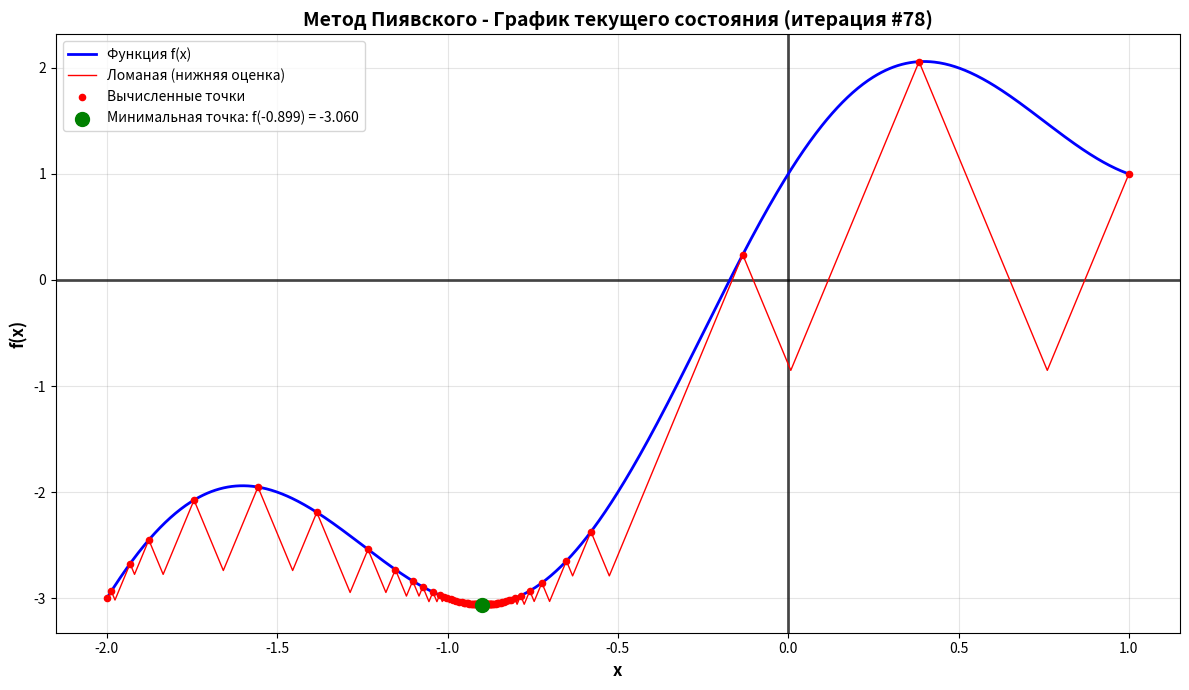
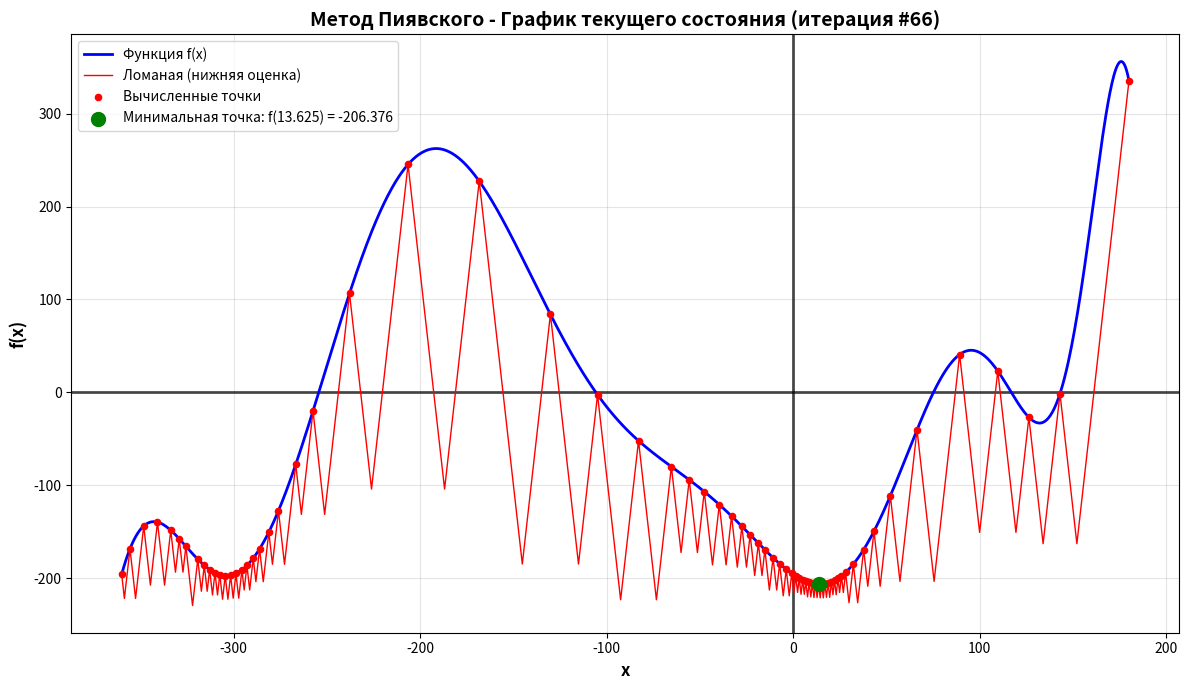
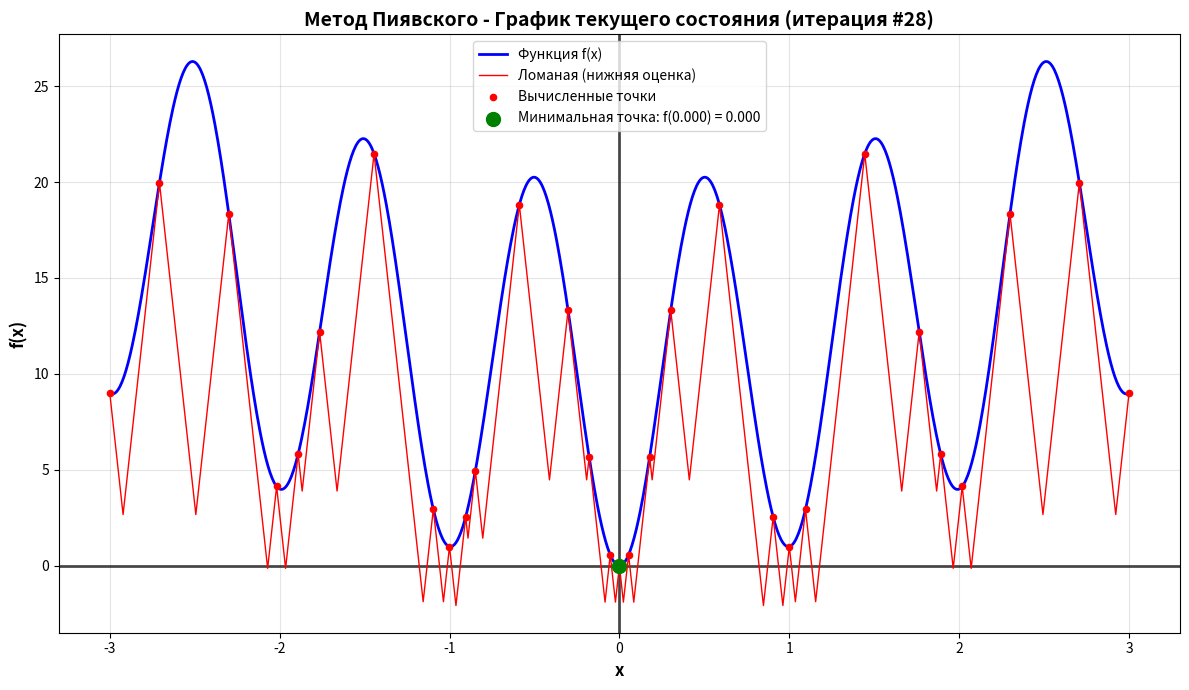
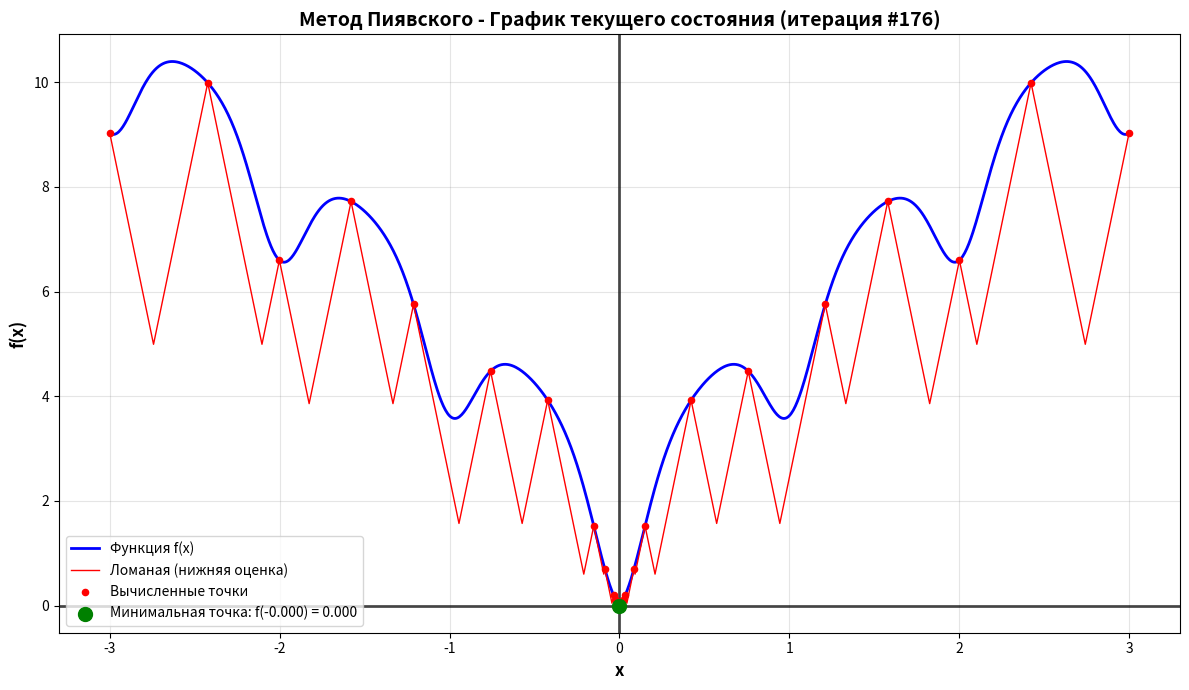
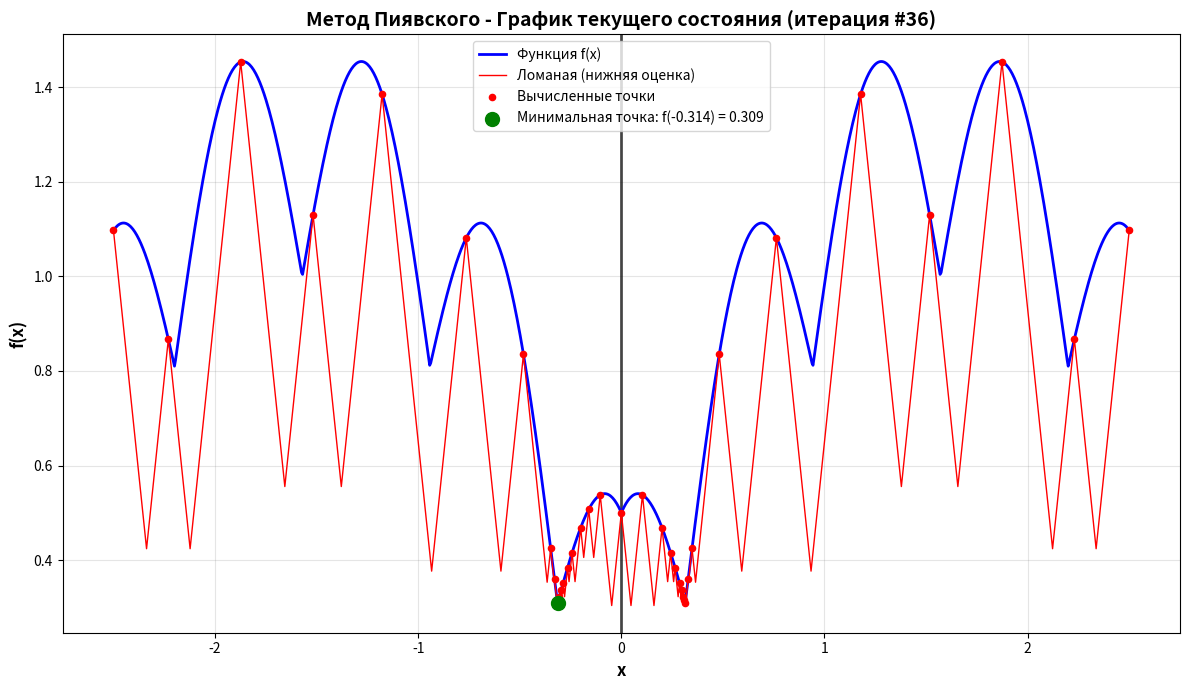
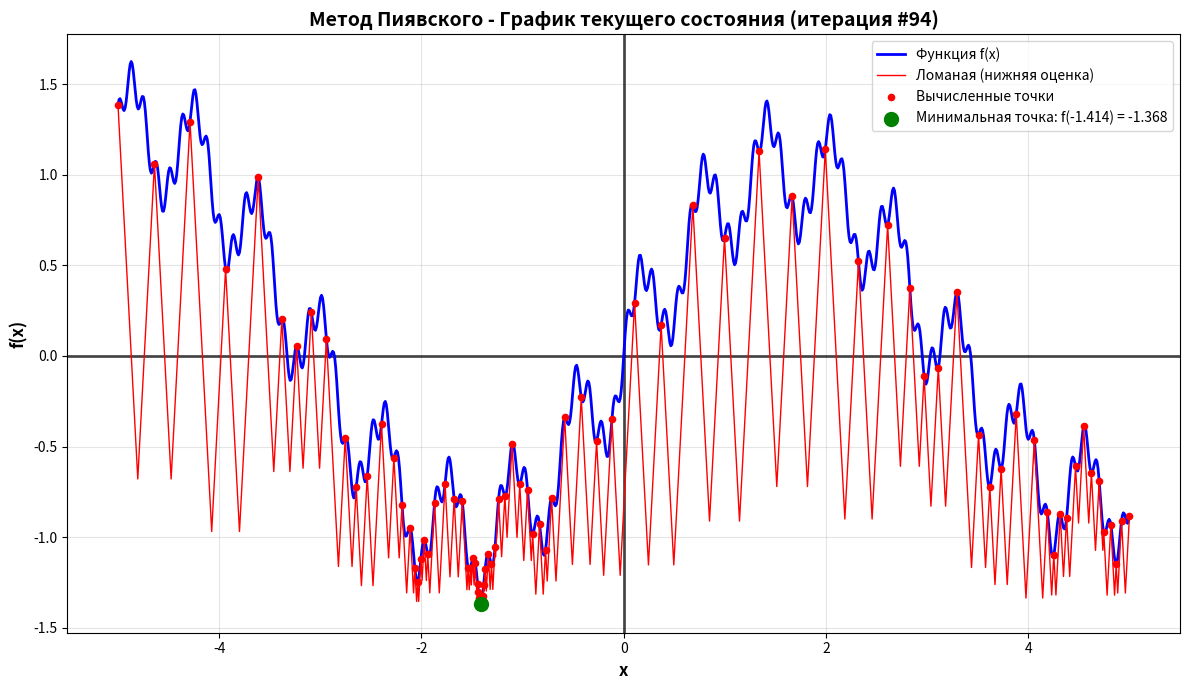

The script that saved these images, in order:
import math
import time
import numpy as np
import matplotlib.pyplot as plt


class PiyavskyMethod:
    # Класс для нахождения минимума липшицевой функции с помощью метода Пиявского (ломанных)

    def __init__(self, func: str, x_start: float, x_end: float, eps=0.01) -> None:
        # Метод для инициализации класса. Принимает условия задачи и осуществляет первичную обработку
        # Аргументы:
        #     func: Строка с липшицевой функцией (например, "f(x)=x+sin(3.14159*x)")
        #     x_start: Координата X начала рассматриваемого отрезка
        #     x_end: Координата X конца рассматриваемого отрезка
        #     eps: Точность вычислений (например, 0.01)

        # Сохраняем заданные параметры на уровне класса
        self.func_str = func
        self.x_start = x_start
        self.x_end = x_end
        self.eps = eps

        # Получаем программное представление заданной функции
        # (чтобы можно было находить значения функции при различных X)
        self.func = self._create_func()

        # Рассчитываем и получаем значение константы Липшица
        self.L = self._get_L()

        # В качестве двух начальных точек берём точки границ отрезка
        self.points = [
            (self.x_start, self.func(self.x_start)),
            (self.x_end, self.func(self.x_end))
        ]

        # Словарь для хранения кэша с точками пересечения
        # (чтобы не рассчитывать их повторно)
        self.intersect_cache = {}

        # Число итераций для достижения решения с заданной точностью
        # Данное значение доступно лишь после полного решения задачи (до этого равно None)
        self.iteration_count = 0

    def step(self) -> bool:
        # Делает один шаг по методу Пиявского
        # Returns:
        #     True если достигнута заданная точность, False если ещё нет

        # Увеличиваем счётчик итераций
        self.iteration_count += 1

        # Находим следующую точку для исследования
        x_new, lower_bound = self._find_next_point()

        # Вычисляем реальное значение функции
        f_new = self.func(x_new)

        # Добавляем новую точку
        self.points.append((x_new, f_new))

        # Сортируем список точек по X
        self.points.sort(key=lambda p: p[0])

        # Находим текущий зазор
        current_best_f = min(p[1] for p in self.points)
        gap = current_best_f - lower_bound

        # Если зазор меньше заданной точности, то возвращаем True, если больше - False
        return gap < self.eps

    def plot(self, show_solution=True) -> None:
        # Визуализирует текущее состояние решения: функцию, вычисленные точки и ломаную
        # Если `show_solution=False`, то визуализируется только график заданной функции

        # Создаём точки для гладкого отображения функции
        x_smooth = np.linspace(self.x_start, self.x_end, 1000)
        y_smooth = [self.func(x) for x in x_smooth]

        # Если стоим не только функцию
        if show_solution:
            # Разделяем сохранённые точки на X и Y
            x_points = [p[0] for p in self.points]
            y_points = [p[1] for p in self.points]

            # Списки для координат, задающих ломаную (нижнюю огибающую)
            x_polyline = []
            y_polyline = []

            # Перебираем все интервалы
            for i in range(len(self.points) - 1):
                x1, f1 = self.points[i]
                x2, f2 = self.points[i + 1]

                # Добавляем левую точку "зубца"
                x_polyline.append(x1)
                y_polyline.append(f1)

                # Добавляем точку пересечения (вершину "зубца")
                x_intersect, y_intersect = self._get_intersect_coord(x1, f1, x2, f2)
                x_polyline.append(x_intersect)
                y_polyline.append(y_intersect)

            # Добавляем последнюю точку
            x_polyline.append(self.points[-1][0])
            y_polyline.append(self.points[-1][1])

        # Создаём график
        plt.figure(figsize=(12, 7))

        # График исходной функции
        plt.plot(x_smooth, y_smooth, 'b-', linewidth=2, zorder=5, label='Функция f(x)')

        if show_solution:
            # Ломаная Пиявского
            plt.plot(x_polyline, y_polyline, 'r-', linewidth=1, zorder=10, label='Ломаная (нижняя оценка)')

            # Вычисленные точки
            plt.scatter(x_points, y_points, color='red', s=20, zorder=15, label='Вычисленные точки')

            # Лучшая точка (минимальная)
            best_point = min(self.points, key=lambda p: p[1])
            plt.scatter([best_point[0]], [best_point[1]], color='green', s=100, zorder=15,
                        label=f'Минимальная точка: f({best_point[0]:.3f}) = {best_point[1]:.3f}')

        # Настройки графика
        plt.xlabel('x', fontsize=12, fontweight='bold')
        plt.ylabel('f(x)', fontsize=12, fontweight='bold')
        if show_solution:
            plt.title(f'Метод Пиявского - График текущего состояния (итерация #{self.iteration_count})',
                      fontsize=14, fontweight='bold')
        else:
            plt.title('График заданной функции', fontsize=14, fontweight='bold')

        plt.grid(True, alpha=0.2, linestyle='-', color='gray')
        # Выделяем оси X и Y, но так, чтобы они не смещали форматирование графика
        x_limits = plt.xlim()
        y_limits = plt.ylim()
        if x_limits[0] <= 0 <= x_limits[1]:
            plt.axvline(x=0, color='black', linewidth=2, alpha=0.7, linestyle='-')
        if y_limits[0] <= 0 <= y_limits[1]:
            plt.axhline(y=0, color='black', linewidth=2, alpha=0.7, linestyle='-')
        plt.xlim(x_limits)
        plt.ylim(y_limits)
        plt.legend()

        # Отображаем график
        plt.tight_layout()
        plt.show()

    def solve(self, max_iterations=10000) -> tuple[float, float]:
        # Метод для решения задачи нахождения минимума функции с помощью метода Пиявского
        # Возвращает координаты найденной минимальной точки: (x_min, f(x_min))
        # Аргументы:
        #     max_iterations: Максимальное число итераций (защита от бесконечного цикла)

        # Делаем шаги по методу Пиявского, пока не будет достигнута заданная точность
        # или превышено максимальное число итераций
        for _ in range(max_iterations):
            is_sufficient_accuracy = self.step()
            if is_sufficient_accuracy:
                break

        # Находим и возвращаем минимальную точку
        min_point = min(self.points, key=lambda p: p[1])
        return min_point

    def solve_for_iterations(self, target_iterations: int) -> tuple[float, float]:
        # Выполняет заданное количество итераций метода Пиявского
        # Возвращает координаты найденной минимальной точки: (x_min, f(x_min))
        # Аргументы:
        #     target_iterations: Целевое количество итераций для выполнения

        # Выполняем заданное количество итераций
        for _ in range(target_iterations):
            self.step()

        # Находим и возвращаем минимальную точку
        min_point = min(self.points, key=lambda p: p[1])
        return min_point

    def _find_next_point(self) -> tuple[float, float]:
        # Находит следующую точку для исследования и значение нижней оценки
        # Returns:
        #     (x_new, lower_bound) - координата X новой точки и значение ломаной в ней

        best_x = None
        best_lower_bound = float('inf')
        # Начало и конец интервала, содержащего лучшую точку
        # (используется для удаления лишнего кэша)
        best_interval_x1 = None
        best_interval_x2 = None

        # Проверяем все интервалы между соседними точками
        for i in range(len(self.points) - 1):
            x1, f1 = self.points[i]
            x2, f2 = self.points[i + 1]

            # Вычисляем координаты точки пересечения
            x_intersect, y_intersect = self._get_intersect_coord(x1, f1, x2, f2)

            # При необходимости кэшируем координаты точки пересечения
            if (x1, x2) not in self.intersect_cache:
                self.intersect_cache[(x1, x2)] = (x_intersect, y_intersect)

            # При необходимости обновляем лучшие значения
            if y_intersect < best_lower_bound:
                best_lower_bound = y_intersect
                best_x = x_intersect
                best_interval_x1 = x1
                best_interval_x2 = x2

        # Так как этот интервал будет разделён, то удаляем его из кэша
        del self.intersect_cache[(best_interval_x1, best_interval_x2)]

        # Возвращаем полученные значения
        return best_x, best_lower_bound

    def _get_intersect_coord(self, x1: float, f1: float, x2: float, f2: float) -> tuple[float, float]:
        # Возвращает точку пересечения двух прямых с наклоном -L и L для двух заданных точек
        # При возможности использует кэш для избежания лишних вычислений, но сам значения не кэширует
        # Для корректной работы требуется, чтобы первая точка была правее второй

        if (x1, x2) in self.intersect_cache:
            return self.intersect_cache[(x1, x2)]

        x_intersect = ((f1 - f2) / (2 * self.L)) + ((x1 + x2) / 2)
        y_intersect = f1 - self.L * (x_intersect - x1)
        return x_intersect, y_intersect

    def _create_func(self):
        # Метод для получения программного представления заданной функции

        # Преобразуем строку с функцией к читаемому для eval формату
        func_expr = self.func_str.strip()
        func_expr = func_expr.replace("f(x)=", "")

        # Возвращаем лямбда-функцию
        return lambda x: eval(func_expr, {"math": math, "x": x})

    def _get_L(self) -> float:
        # Метод для расчёта приблизительного значения константы Липшица L

        # Разбиваем отрезок на равномерно распределённые точки
        n_points = 1000
        x_samples = np.linspace(self.x_start, self.x_end, n_points)

        # Начальное значение максимальной производной
        max_deriv = 0

        # Рассчитываем шаг для расчёта производных
        h = x_samples[1] - x_samples[0]

        # Перебираем все точки
        for x in x_samples:
            # Проверяем, что мы не выходим за пределы заданного диапазона
            if x - h >= self.x_start and x + h <= self.x_end:
                # Рассчитываем производную для рассматриваемого X
                derivative = (self.func(x + h) - self.func(x - h)) / (2 * h)

                # При необходимости обновляем максимальное значение производной
                max_deriv = max(max_deriv, abs(derivative))

        # Возвращаем максимальное значение производной с небольшим запасом
        # (для большей надёжности)
        return max_deriv * 1.2



test_1 = ("f(x)=2*x+math.cos(math.pi*x)+math.sin(math.pi*x)", -2, 1, 0.01)  # Простая функция для проверки
test_2 = ("f(x)=-197*math.sin(math.sqrt(abs(x/2+197)))-x*math.sin(math.sqrt(abs(x-197)))", -360, 180, 0.01)  # Сложная, много локальных минимумов
# Функция Растригина
test_3 = ("f(x)=10+x**2-10*math.cos(2*math.pi*x)", -3, 3, 0.01)
# Функция Экли
test_4 = ("f(x)=-20*math.exp(-0.2*math.sqrt(x**2))-math.exp(math.cos(2*math.pi*x))+20+math.exp(1)", -3, 3, 0.01)
test_5 = ("f(x)=abs(math.sin(x))+0.5*abs(math.cos(5*x))", -2.5, 2.5, 0.01)  # Негладкая функция
test_6 = ("f(x)=math.sin(x) + 0.3*math.sin(10*x) + 0.1*math.sin(50*x) + 0.01*x**2", -5, 5, 0.01)  # Мультимасштабные осцилляции


def main(test, target_iterations=None):
    # Запускает метод Пиявского для заданного теста
    # Аргументы:
    #     test: Кортеж с параметрами теста (func, x_start, x_end, eps)
    #     target_iterations: Если указано, выполняется заданное количество итераций
    #                       Если None, выполняется до достижения точности

    func = test[0]
    x_start = test[1]
    x_end = test[2]
    eps = test[3]

    # Создание экземпляра класса (время на вычисление константы Липшица)
    start_time = time.time()
    pm = PiyavskyMethod(func, x_start, x_end, eps)
    init_time = time.time() - start_time

    # Выполнение алгоритма
    start_time = time.time()
    if target_iterations is not None:
        x_min, f_min = pm.solve_for_iterations(target_iterations)
        solve_time = time.time() - start_time
        print(f"Найденный минимум: f({x_min:.200f})={f_min:.200f}")
        print(f"Число итераций: {target_iterations}")
    else:
        x_min, f_min = pm.solve()
        solve_time = time.time() - start_time
        print(f"Найденный минимум: f({x_min:.200f})={f_min:.200f}")
        print(f"Число итераций: {pm.iteration_count}")

    total_time = init_time + solve_time
    print(f"Время инициализации: {init_time:.4f} секунд")
    print(f"Время решения: {solve_time:.4f} секунд")
    print(f"Общее время: {total_time:.4f} секунд")

    pm.plot()


# Определение количества итераций для каждого теста
test_iterations = {
    'test_1': 78,
    'test_2': 66,
    'test_3': 28,
    'test_4': 176,
    'test_5': 36,
    'test_6': 94
}

# Запуск всех тестов с заданным количеством итераций
tests = [test_1, test_2, test_3, test_4, test_5, test_6]

for i, test in enumerate(tests, 1):
    print(f"\n{'=' * 60}")
    print(f"Тест {i}")
    print(f"{'=' * 60}")
    iterations = test_iterations[f'test_{i}']
    main(test, target_iterations=iterations)
    print()